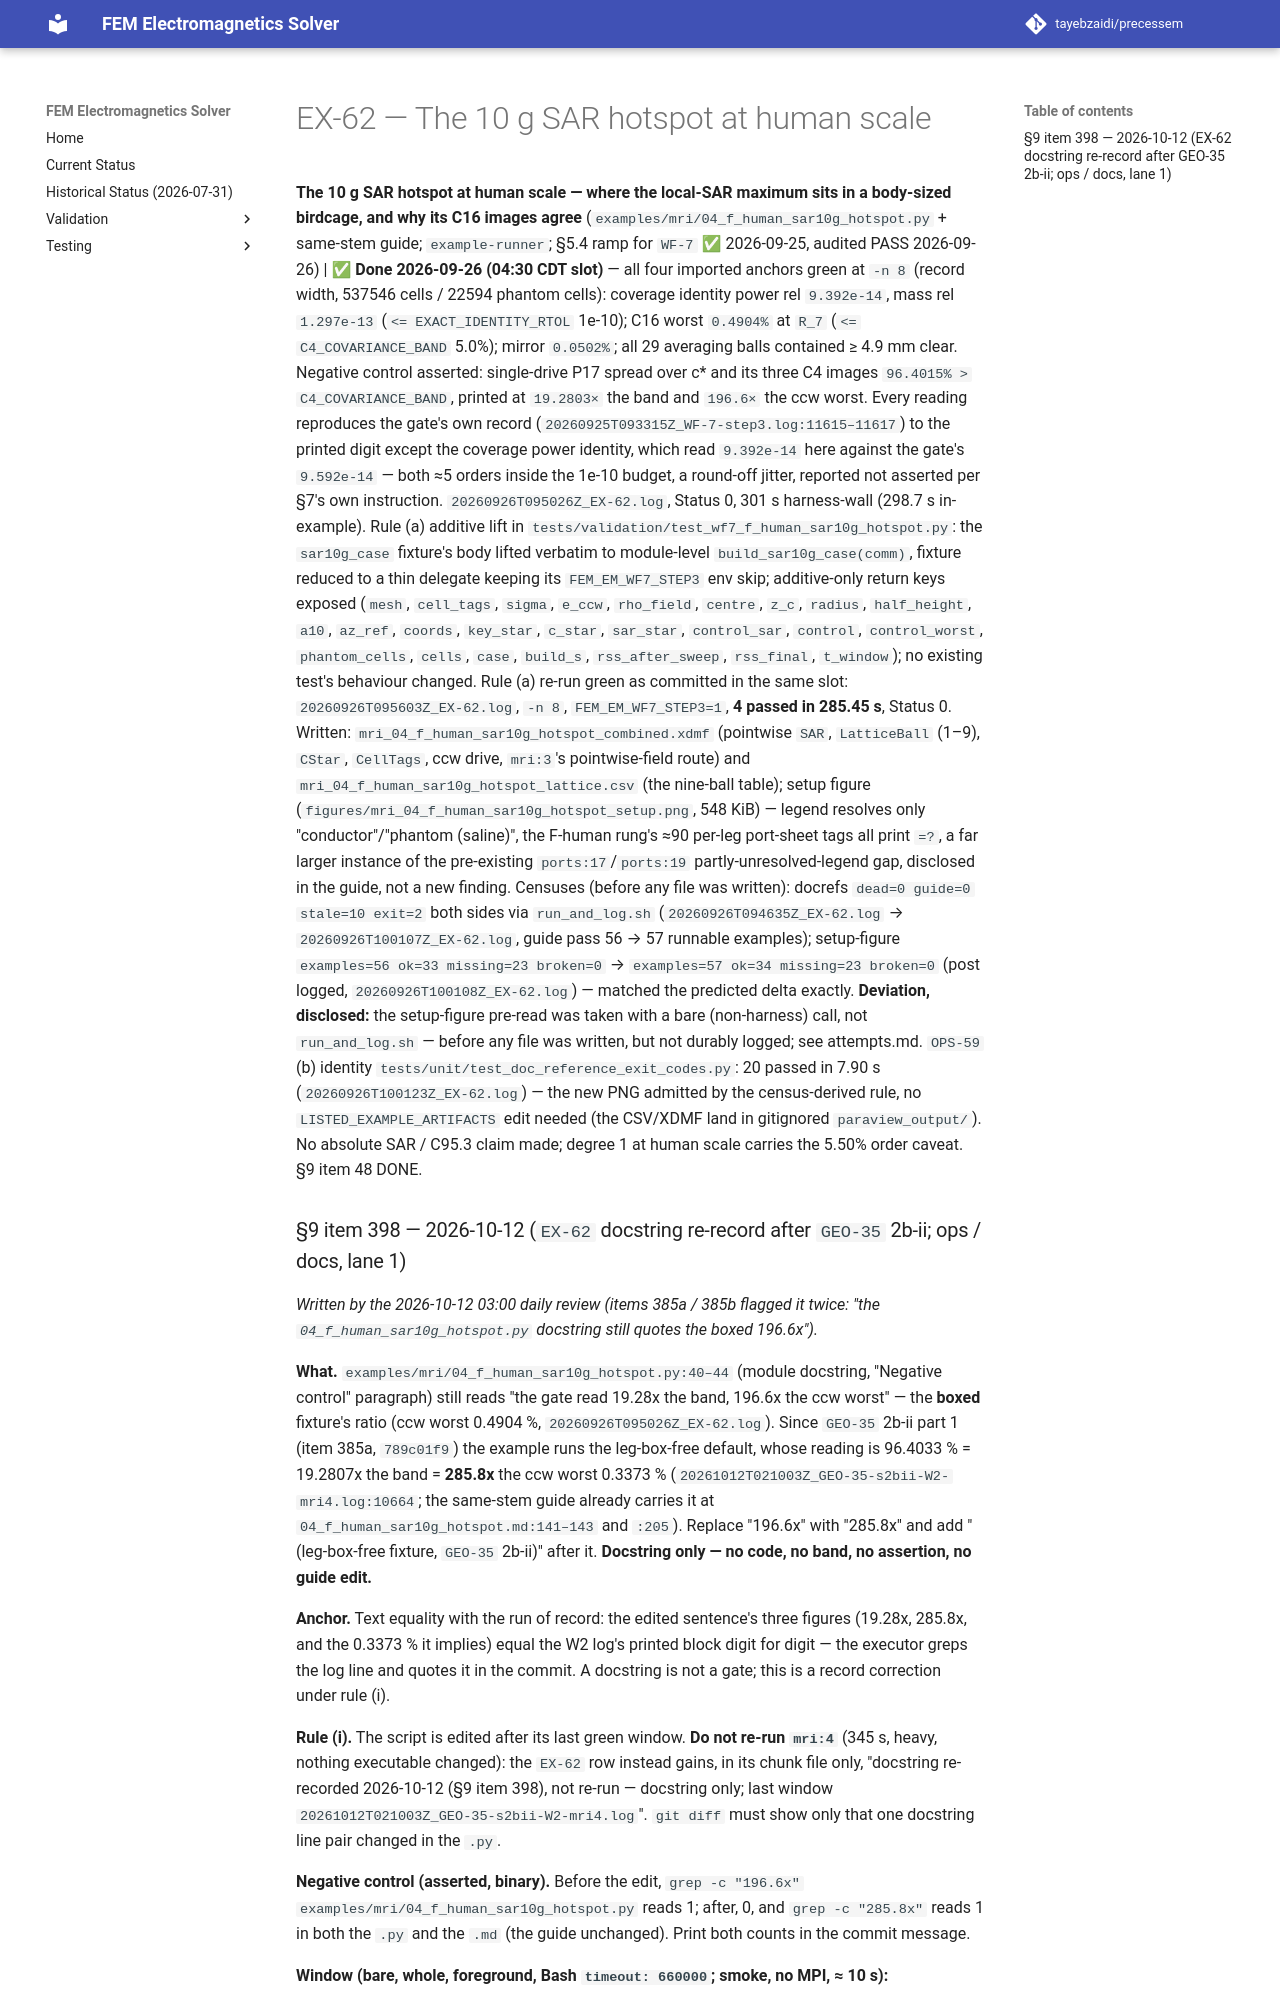

repository: tayebzaidi/precessem · page: planning/chunks/EX-62/index.html · generator: mkdocs

# EX-62 — The 10 g SAR hotspot at human scale

 **The 10 g SAR hotspot at human scale — where the local-SAR maximum sits in a body-sized birdcage, and why its C16 images agree** (`examples/mri/04_f_human_sar10g_hotspot.py` + same-stem guide; `example-runner`; §5.4 ramp for `WF-7` ✅ 2026-09-25, audited PASS 2026-09-26) | ✅ **Done 2026-09-26 (04:30 CDT slot)** — all four imported anchors green at `-n 8` (record width, 537546 cells / 22594 phantom cells): coverage identity power rel `9.392e-14`, mass rel `1.297e-13` (`<= EXACT_IDENTITY_RTOL` 1e-10); C16 worst `0.4904%` at `R_7` (`<= C4_COVARIANCE_BAND` 5.0%); mirror `0.0502%`; all 29 averaging balls contained ≥ 4.9 mm clear. Negative control asserted: single-drive P17 spread over c* and its three C4 images `96.4015% > C4_COVARIANCE_BAND`, printed at `19.2803×` the band and `196.6×` the ccw worst. Every reading reproduces the gate's own record (`20260925T093315Z_WF-7-step3.log:11615–11617`) to the printed digit except the coverage power identity, which read `9.392e-14` here against the gate's `9.592e-14` — both ≈5 orders inside the 1e-10 budget, a round-off jitter, reported not asserted per §7's own instruction. `20260926T095026Z_EX-62.log`, Status 0, 301 s harness-wall (298.7 s in-example). Rule (a) additive lift in `tests/validation/test_wf7_f_human_sar10g_hotspot.py`: the `sar10g_case` fixture's body lifted verbatim to module-level `build_sar10g_case(comm)`, fixture reduced to a thin delegate keeping its `FEM_EM_WF7_STEP3` env skip; additive-only return keys exposed (`mesh`, `cell_tags`, `sigma`, `e_ccw`, `rho_field`, `centre`, `z_c`, `radius`, `half_height`, `a10`, `az_ref`, `coords`, `key_star`, `c_star`, `sar_star`, `control_sar`, `control`, `control_worst`, `phantom_cells`, `cells`, `case`, `build_s`, `rss_after_sweep`, `rss_final`, `t_window`); no existing test's behaviour changed. Rule (a) re-run green as committed in the same slot: `20260926T095603Z_EX-62.log`, `-n 8`, `FEM_EM_WF7_STEP3=1`, **4 passed in 285.45 s**, Status 0. Written: `mri_04_f_human_sar10g_hotspot_combined.xdmf` (pointwise `SAR`, `LatticeBall` (1–9), `CStar`, `CellTags`, ccw drive, `mri:3`'s pointwise-field route) and `mri_04_f_human_sar10g_hotspot_lattice.csv` (the nine-ball table); setup figure (`figures/mri_04_f_human_sar10g_hotspot_setup.png`, 548 KiB) — legend resolves only "conductor"/"phantom (saline)", the F-human rung's ≈90 per-leg port-sheet tags all print `=?`, a far larger instance of the pre-existing `ports:17`/`ports:19` partly-unresolved-legend gap, disclosed in the guide, not a new finding. Censuses (before any file was written): docrefs `dead=0 guide=0 stale=10 exit=2` both sides via `run_and_log.sh` (`20260926T094635Z_EX-62.log` → `20260926T100107Z_EX-62.log`, guide pass 56 → 57 runnable examples); setup-figure `examples=56 ok=33 missing=23 broken=0` → `examples=57 ok=34 missing=23 broken=0` (post logged, `20260926T100108Z_EX-62.log`) — matched the predicted delta exactly. **Deviation, disclosed:** the setup-figure pre-read was taken with a bare (non-harness) call, not `run_and_log.sh` — before any file was written, but not durably logged; see attempts.md. `OPS-59` (b) identity `tests/unit/test_doc_reference_exit_codes.py`: 20 passed in 7.90 s (`20260926T100123Z_EX-62.log`) — the new PNG admitted by the census-derived rule, no `LISTED_EXAMPLE_ARTIFACTS` edit needed (the CSV/XDMF land in gitignored `paraview_output/`). No absolute SAR / C95.3 claim made; degree 1 at human scale carries the 5.50% order caveat. §9 item 48 DONE.
